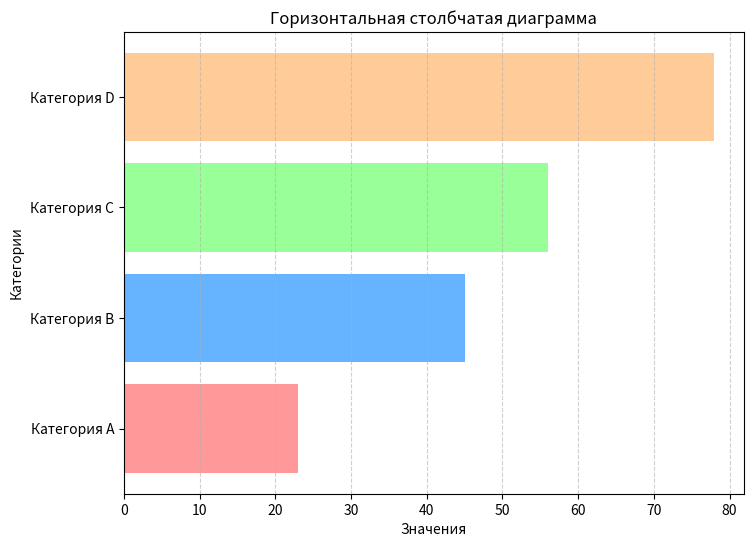

Here is the Python script that generated this plot:
import matplotlib.pyplot as plt

# Данные
categories = ['Категория A', 'Категория B', 'Категория C', 'Категория D']
values = [23, 45, 56, 78]

# Создаём фигуру
plt.figure(figsize=(8, 6))

# Построение горизонтальной столбчатой диаграммы
# Вместо plt.bar(categories, values) используем plt.barh
plt.barh(categories, values, color=['#ff9999','#66b3ff','#99ff99','#ffcc99'])

# Подписи
plt.title('Горизонтальная столбчатая диаграмма')
plt.xlabel('Значения')
plt.ylabel('Категории')

# Сетка
plt.grid(axis='x', linestyle='--', alpha=0.6)

# Сохранение и отображение
plt.savefig('task5.png', dpi=300, bbox_inches='tight')
plt.savefig('task5.pdf', bbox_inches='tight')
plt.show()